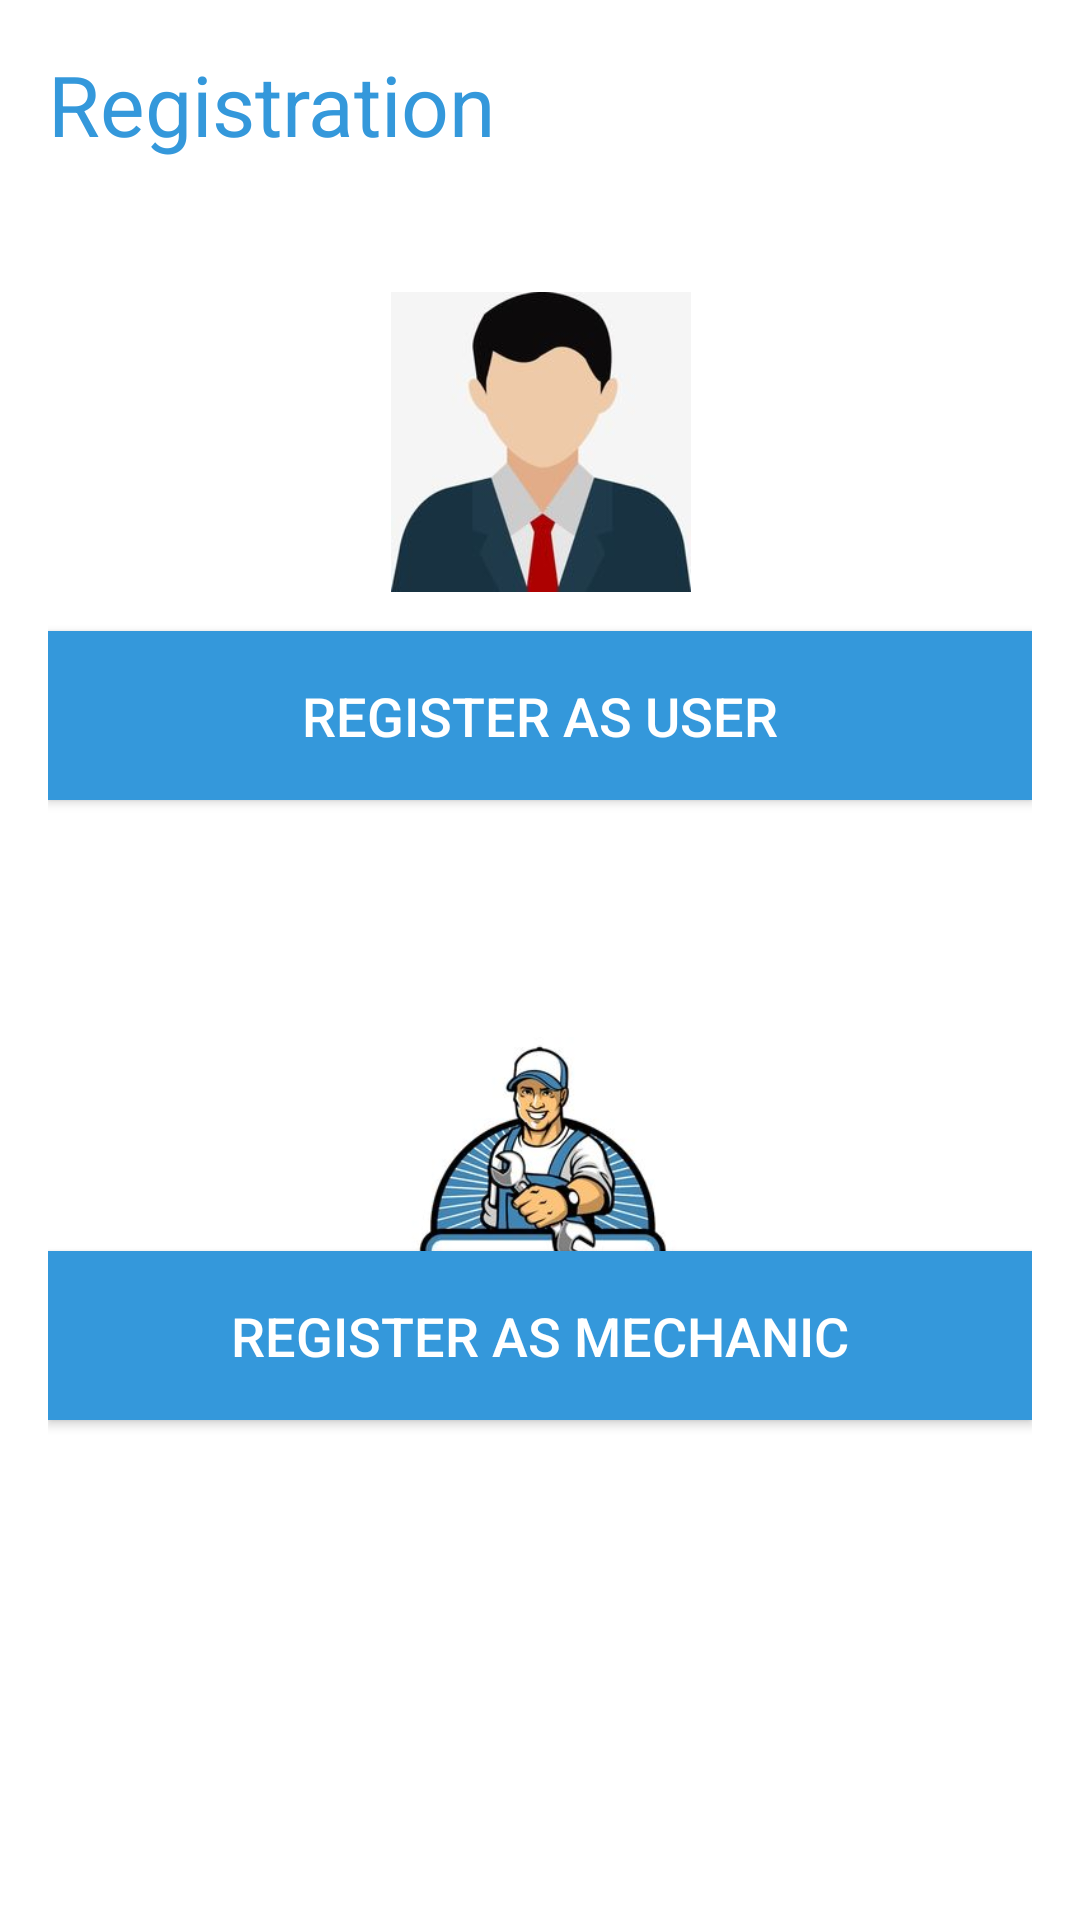

Here is an Android app screen rendered from its layout file. Give the layout XML and the strings, colors and styles it references.
<!-- AndroidManifest.xml: application theme Theme.UberForRepair -->
<!-- res/layout/activity_reg.xml -->
<?xml version="1.0" encoding="utf-8"?>
<androidx.constraintlayout.widget.ConstraintLayout
    xmlns:android="http://schemas.android.com/apk/res/android"
    xmlns:app="http://schemas.android.com/apk/res-auto"
    xmlns:tools="http://schemas.android.com/tools"
    android:layout_width="match_parent"
    android:layout_height="match_parent"
    android:background="#FFFFFF"
    android:padding="16dp">

    
    <TextView
        android:id="@+id/textTitle"
        android:layout_width="0dp"
        android:layout_height="wrap_content"
        android:text="Registration"
        android:textSize="28sp"
        android:textColor="#3498db"
        app:layout_constraintTop_toTopOf="parent"
        app:layout_constraintStart_toStartOf="parent"
        app:layout_constraintEnd_toEndOf="parent"
        android:layout_marginBottom="32dp"/>

    

    

    

    <ImageView
        android:id="@+id/imageUser"
        android:layout_width="100dp"
        android:layout_height="100dp"
        android:layout_marginTop="44dp"
        android:src="@drawable/ic_user_icon"
        app:layout_constraintEnd_toEndOf="parent"
        app:layout_constraintHorizontal_bias="0.501"
        app:layout_constraintStart_toStartOf="parent"
        app:layout_constraintTop_toBottomOf="@id/textTitle" />

    <ImageView
        android:id="@+id/imageMechanic"
        android:layout_width="100dp"
        android:layout_height="100dp"
        android:layout_marginTop="140dp"
        android:src="@drawable/ic_mechanic_icon"
        app:layout_constraintBottom_toBottomOf="parent"
        app:layout_constraintEnd_toEndOf="parent"
        app:layout_constraintHorizontal_bias="0.501"
        app:layout_constraintStart_toStartOf="parent"
        app:layout_constraintTop_toBottomOf="@id/imageUser"
        app:layout_constraintVertical_bias="0.044" />

    <LinearLayout
        android:id="@+id/buttonContainer"
        android:layout_width="0dp"
        android:layout_height="wrap_content"
        android:orientation="vertical"
        android:gravity="center"
        app:layout_constraintTop_toBottomOf="@id/imageMechanic"
        app:layout_constraintStart_toStartOf="parent"
        app:layout_constraintEnd_toEndOf="parent"
        android:layout_marginTop="32dp">

        

        


    </LinearLayout>

    <Button
        android:id="@+id/btnRegisterMechanic"
        android:layout_width="match_parent"
        android:layout_height="wrap_content"
        android:background="#3498db"
        android:padding="16dp"
        android:text="Register as Mechanic"
        android:textColor="#FFFFFF"
        android:textSize="18sp"
        app:layout_constraintBottom_toBottomOf="parent"
        app:layout_constraintEnd_toEndOf="parent"
        app:layout_constraintStart_toStartOf="parent"
        app:layout_constraintTop_toTopOf="parent"
        app:layout_constraintVertical_bias="0.727" />

    <Button
        android:id="@+id/btnRegisterUser"
        android:layout_width="match_parent"
        android:layout_height="wrap_content"
        android:background="#3498db"
        android:padding="16dp"
        android:text="Register as User"
        android:textColor="#FFFFFF"
        android:textSize="18sp"
        app:layout_constraintBottom_toBottomOf="parent"
        app:layout_constraintEnd_toEndOf="parent"
        app:layout_constraintStart_toStartOf="parent"
        app:layout_constraintTop_toTopOf="parent"
        app:layout_constraintVertical_bias="0.352" />

</androidx.constraintlayout.widget.ConstraintLayout>
<!-- resources referenced by this layout -->
<resources>
  <!-- drawable ic_mechanic_icon: jpg bitmap (drawable-v24, 11002 bytes) -->
  <!-- drawable ic_user_icon: jpg bitmap (drawable-v24, 5606 bytes) -->
  <style name="Theme.UberForRepair" parent="Theme.MaterialComponents.DayNight.DarkActionBar">
          
          <item name="colorPrimary">@color/royal_blue</item>
          <item name="colorPrimaryVariant">@color/steel_blue</item>
          <item name="colorOnPrimary">@color/white</item>
  
          
          <item name="colorSecondary">@color/steel_blue</item>
          <item name="colorSecondaryVariant">@color/royal_blue</item>
          <item name="colorOnSecondary">@color/black</item>
  
          
          <item name="android:colorBackground">@color/light_gray</item>
          <item name="colorSurface">@color/light_gray</item>
  
          
          <item name="android:textColor">@color/dark_slate_gray</item>
          <item name="colorOnBackground">@color/dark_slate_gray</item>
          <item name="colorOnError">@color/white</item>
  
          
          <item name="android:statusBarColor">@color/steel_blue</item>
  
          
      </style>
  <color name="royal_blue">#4169E1</color>
  <color name="steel_blue">#4682B4</color>
  <color name="white">#FFFFFFFF</color>
  <color name="black">#FF000000</color>
  <color name="light_gray">#F2F2F2</color>
  <color name="dark_slate_gray">#2F4F4F</color>
</resources>
